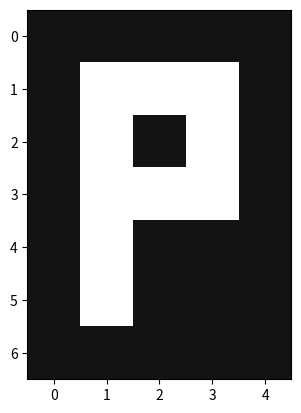

Recreate this plot in Python.
import numpy as np
import matplotlib.pyplot as plt

col_tar = (255, 0, 255)
col_bg = (19, 184, 189)

letra_r = np.array([[col_bg[0], col_bg[0], col_bg[0], col_bg[0], col_bg[0]],
                    [col_bg[0], col_tar[0], col_tar[0], col_tar[0], col_bg[0]],
                    [col_bg[0], col_tar[0], col_bg[0], col_tar[0], col_bg[0]],
                    [col_bg[0], col_tar[0], col_tar[0], col_tar[0], col_bg[0]],
                    [col_bg[0], col_tar[0], col_bg[0], col_bg[0], col_bg[0]],
                    [col_bg[0], col_tar[0], col_bg[0], col_bg[0], col_bg[0]],
                    [col_bg[0], col_bg[0], col_bg[0], col_bg[0], col_bg[0]]], dtype=np.uint8)

letra_g = np.array([[col_bg[0], col_bg[0], col_bg[0], col_bg[0], col_bg[0]],
                    [col_bg[0], col_tar[0], col_tar[0], col_tar[0], col_bg[0]],
                    [col_bg[0], col_tar[0], col_bg[0], col_tar[0], col_bg[0]],
                    [col_bg[0], col_tar[0], col_tar[0], col_tar[0], col_bg[0]],
                    [col_bg[0], col_tar[0], col_bg[0], col_bg[0], col_bg[0]],
                    [col_bg[0], col_tar[0], col_bg[0], col_bg[0], col_bg[0]],
                    [col_bg[0], col_bg[0], col_bg[0], col_bg[0], col_bg[0]]], dtype=np.uint8)

letra_b = np.array([[col_bg[0], col_bg[0], col_bg[0], col_bg[0], col_bg[0]],
                    [col_bg[0], col_tar[0], col_tar[0], col_tar[0], col_bg[0]],
                    [col_bg[0], col_tar[0], col_bg[0], col_tar[0], col_bg[0]],
                    [col_bg[0], col_tar[0], col_tar[0], col_tar[0], col_bg[0]],
                    [col_bg[0], col_tar[0], col_bg[0], col_bg[0], col_bg[0]],
                    [col_bg[0], col_tar[0], col_bg[0], col_bg[0], col_bg[0]],
                    [col_bg[0], col_bg[0], col_bg[0], col_bg[0], col_bg[0]]], dtype=np.uint8)

letra = np.stack((letra_r, letra_g, letra_b), axis=2)

plt.imshow(letra)
plt.show()